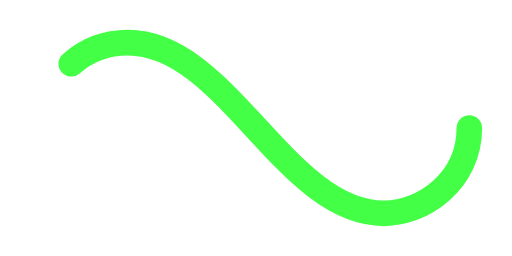
t = 0.00 s
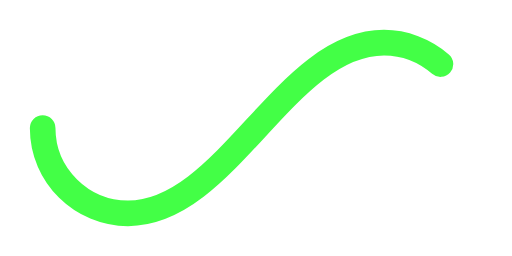
t = 0.50 s
t = 1.00 s: frame unchanged from t = 0.00 s, image omitted
t = 1.50 s: frame unchanged from t = 0.50 s, image omitted

The animated SVG that drew these frames (rendered in a browser with its animation timeline set to each time). Animation: 1 SMIL element (animate=1); one cycle of 2.00 s, repeats indefinitely.

﻿<svg xmlns='http://www.w3.org/2000/svg' viewBox='0 0 300 150'><path fill='none' stroke='#43FF46' stroke-width='15' stroke-linecap='round' stroke-dasharray='300 385' stroke-dashoffset='0' d='M275 75c0 31-27 50-50 50-58 0-92-100-150-100-28 0-50 22-50 50s23 50 50 50c58 0 92-100 150-100 24 0 50 19 50 50Z'><animate attributeName='stroke-dashoffset' calcMode='spline' dur='2' values='685;-685' keySplines='0 0 1 1' repeatCount='indefinite'></animate></path></svg>